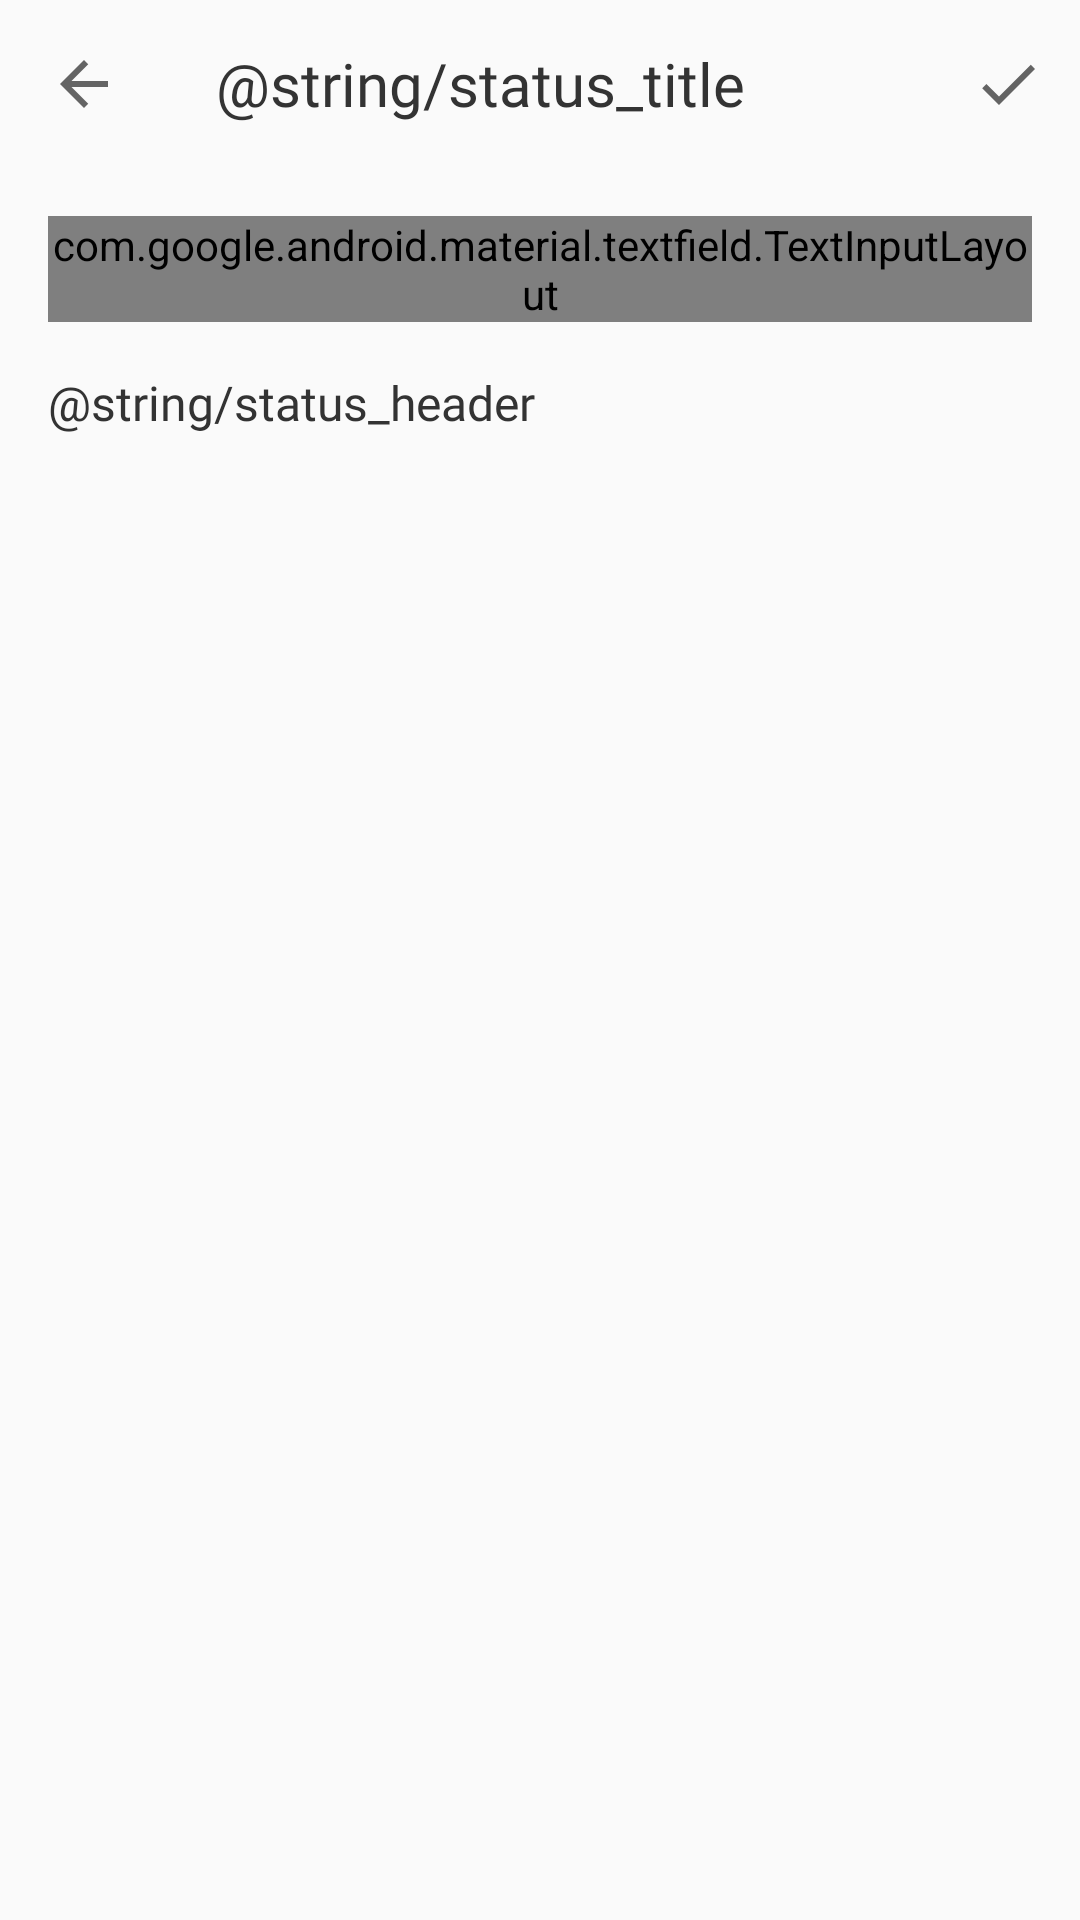

Produce the Android XML layout that renders to this screen, including the resource entries it uses.
<!-- AndroidManifest.xml: application theme AppTheme -->
<!-- res/layout/fragment_status.xml -->
<?xml version="1.0" encoding="utf-8"?>
<androidx.constraintlayout.widget.ConstraintLayout xmlns:android="http://schemas.android.com/apk/res/android"
    xmlns:app="http://schemas.android.com/apk/res-auto"
    android:layout_width="match_parent"
    android:layout_height="match_parent">

    <androidx.appcompat.widget.Toolbar
        android:id="@+id/toolbar"
        android:layout_width="match_parent"
        android:layout_height="wrap_content"
        android:elevation="0dp"
        app:layout_constraintEnd_toEndOf="parent"
        app:layout_constraintStart_toStartOf="parent"
        app:layout_constraintTop_toTopOf="parent"
        app:menu="@menu/menu_done"
        app:navigationIcon="@drawable/ic_arrow_back"
        app:title="@string/status_title"
        app:titleTextAppearance="@style/Text.Headline"
        app:titleTextColor="@color/woodsmoke" />

    <com.google.android.material.textfield.TextInputLayout
        android:id="@+id/input_layout_status"
        style="@style/TextInputLayoutStyle"
        android:layout_width="match_parent"
        android:layout_height="wrap_content"
        android:layout_marginStart="@dimen/spacing_normal"
        android:layout_marginTop="@dimen/spacing_normal"
        android:layout_marginEnd="@dimen/spacing_normal"
        app:counterEnabled="true"
        app:counterMaxLength="70"
        app:layout_constraintBottom_toTopOf="@id/text_title"
        app:layout_constraintEnd_toEndOf="parent"
        app:layout_constraintStart_toStartOf="parent"
        app:layout_constraintTop_toBottomOf="@+id/toolbar">

        <com.google.android.material.textfield.TextInputEditText
            android:id="@+id/input_status"
            style="@style/EditTextStyle"
            android:hint="@string/status"
            android:imeOptions="actionNext"
            android:inputType="text" />

    </com.google.android.material.textfield.TextInputLayout>

    <TextView
        android:id="@+id/text_title"
        android:layout_width="match_parent"
        android:layout_height="wrap_content"
        android:layout_marginStart="@dimen/spacing_normal"
        android:layout_marginTop="@dimen/spacing_normal"
        android:layout_marginEnd="@dimen/spacing_normal"
        android:text="@string/status_header"
        android:textAppearance="@style/Text"
        app:layout_constraintEnd_toEndOf="parent"
        app:layout_constraintStart_toStartOf="parent"
        app:layout_constraintTop_toBottomOf="@+id/input_layout_status" />

</androidx.constraintlayout.widget.ConstraintLayout>
<!-- resources referenced by this layout -->
<resources>
  <color name="woodsmoke">#333333</color>
  <dimen name="spacing_normal">16dp</dimen>
  <!-- drawable ic_arrow_back (drawable) -->
  <?xml version="1.0" encoding="utf-8"?>
  <vector xmlns:android="http://schemas.android.com/apk/res/android"
      android:width="24dp"
      android:height="24dp"
      android:autoMirrored="true"
      android:tint="?android:attr/colorControlNormal"
      android:viewportWidth="24"
      android:viewportHeight="24">
      <path
          android:fillColor="#FFFFFF"
          android:pathData="M20,11H7.83l5.59,-5.59L12,4l-8,8 8,8 1.41,-1.41L7.83,13H20v-2z" />
  </vector>
  <string name="status">Status</string>
  <style name="EditTextStyle">
          <item name="android:layout_width">match_parent</item>
          <item name="android:layout_height">wrap_content</item>
          <item name="android:textAppearance">@style/Text</item>
      </style>
  <style name="Text" parent="TextAppearance.AppCompat">
          <item name="android:fontFamily">@font/inter_medium</item>
          <item name="android:textSize">@dimen/text_size_normal</item>
          <item name="android:textColor">@color/woodsmoke</item>
          <item name="android:textDirection">locale</item>
      </style>
  <style name="Text.Headline">
          <item name="android:fontFamily">@font/inter_bold</item>
          <item name="android:textSize">@dimen/text_size_large</item>
      </style>
  <style name="TextInputLayoutStyle" parent="@style/Widget.MaterialComponents.TextInputLayout.OutlinedBox.Dense">
          <item name="hintEnabled">false</item>
          <item name="boxStrokeWidthFocused">1dp</item>
          <item name="errorTextAppearance">@style/Text.Error</item>
          <item name="boxBackgroundColor">@color/athens_gray</item>
          <item name="boxCornerRadiusTopEnd">@dimen/corner_radius</item>
          <item name="boxCornerRadiusTopStart">@dimen/corner_radius</item>
          <item name="boxCornerRadiusBottomEnd">@dimen/corner_radius</item>
          <item name="boxCornerRadiusBottomStart">@dimen/corner_radius</item>
      </style>
  <dimen name="text_size_normal">16sp</dimen>
  <dimen name="text_size_large">20sp</dimen>
  <style name="Text.Error">
          <item name="android:fontFamily">@font/inter_regular</item>
          <item name="android:textSize">@dimen/text_size_tiny</item>
      </style>
  <color name="athens_gray">#F2F3F5</color>
  <dimen name="corner_radius">8dp</dimen>
  <color name="accent_red">#ED4245</color>
  <color name="blueberry">#7189D7</color>
  <color name="pale_sky">#6A7480</color>
  <color name="light_grey">#ACB2BB</color>
  <style name="PreferenceTheme" parent="@style/PreferenceThemeOverlay.v14.Material">
          <item name="preferenceStyle">@style/PreferenceStyle</item>
          <item name="preferenceCategoryTitleTextColor">@color/blueberry</item>
          <item name="preferenceCategoryStyle">@style/PreferenceCategoryStyle</item>
          <item name="preferenceCategoryTitleTextAppearance">@style/Text.CategoryTitle</item>
      </style>
  <color name="white">#FFFFFF</color>
  <color name="grey">#9099A4</color>
  <dimen name="text_line_spacing_normal">4sp</dimen>
  <style name="Text.Footnote">
          <item name="android:textSize">@dimen/text_size_small</item>
          <item name="android:textColor">@color/pale_sky</item>
      </style>
  <dimen name="text_size_tiny">12sp</dimen>
  <style name="PreferenceStyle" parent="Preference.Material">
          <item name="iconSpaceReserved">false</item>
      </style>
  <style name="PreferenceCategoryStyle" parent="Preference.Category.Material">
          <item name="iconSpaceReserved">false</item>
      </style>
  <style name="Text.CategoryTitle">
          <item name="android:fontFamily">@font/inter_bold</item>
          <item name="android:textSize">@dimen/text_size_small</item>
      </style>
  <dimen name="text_size_small">14sp</dimen>
</resources>
